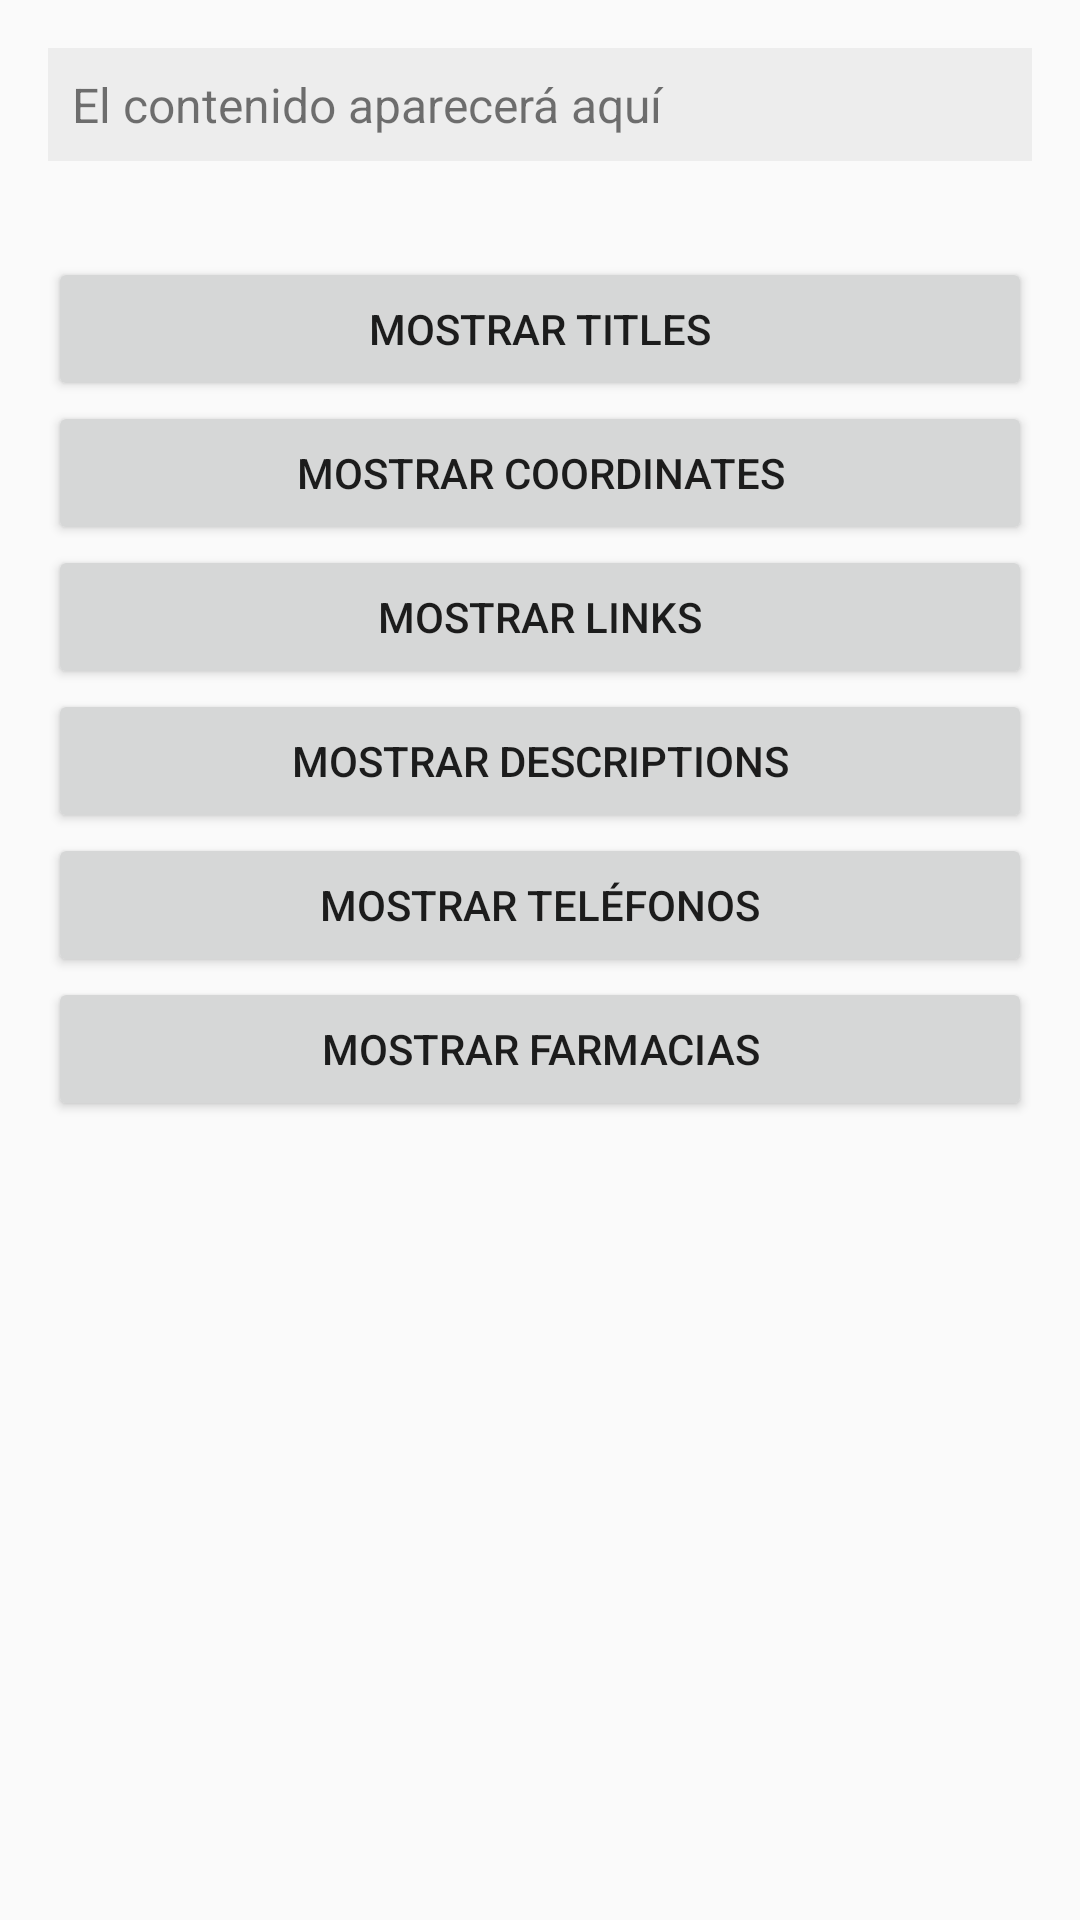

Produce the Android XML layout that renders to this screen, including the resource entries it uses.
<!-- AndroidManifest.xml: activity theme Theme.ExamenEventosV3 -->
<!-- res/layout/activity_main.xml -->
<?xml version="1.0" encoding="utf-8"?>
<ScrollView xmlns:android="http://schemas.android.com/apk/res/android"
    android:layout_width="match_parent"
    android:layout_height="match_parent"
    android:padding="16dp">

    <LinearLayout
        android:layout_width="match_parent"
        android:layout_height="wrap_content"
        android:orientation="vertical">

        <TextView
            android:id="@+id/jsonTextView"
            android:layout_width="match_parent"
            android:layout_height="wrap_content"
            android:text="El contenido aparecerá aquí"
            android:textSize="16sp"
            android:padding="8dp"
            android:background="#EDEDED"
            android:layout_marginBottom="16dp" />

        <ImageView
            android:id="@+id/iconImageView"
            android:layout_width="wrap_content"
            android:layout_height="wrap_content"
            android:layout_gravity="center"
            android:contentDescription="Icono Farmacia"
            android:layout_marginBottom="16dp" />

        <Button
            android:id="@+id/buttonTitle"
            android:layout_width="match_parent"
            android:layout_height="wrap_content"
            android:text="Mostrar Titles" />

        <Button
            android:id="@+id/buttonCoordinates"
            android:layout_width="match_parent"
            android:layout_height="wrap_content"
            android:text="Mostrar Coordinates" />

        <Button
            android:id="@+id/buttonLink"
            android:layout_width="match_parent"
            android:layout_height="wrap_content"
            android:text="Mostrar Links" />

        <Button
            android:id="@+id/buttonDescription"
            android:layout_width="match_parent"
            android:layout_height="wrap_content"
            android:text="Mostrar Descriptions" />

        <Button
            android:id="@+id/buttonTelefono"
            android:layout_width="match_parent"
            android:layout_height="wrap_content"
            android:text="Mostrar Teléfonos" />

        <Button
            android:id="@+id/buttonFarmacias"
            android:layout_width="match_parent"
            android:layout_height="wrap_content"
            android:text="Mostrar Farmacias" />

        
        <LinearLayout
            android:id="@+id/farmaciasLayout"
            android:layout_width="match_parent"
            android:layout_height="wrap_content"
            android:orientation="vertical" />

    </LinearLayout>
</ScrollView>
<!-- resources referenced by this layout -->
<resources>
  <style name="Theme.ExamenEventosV3" parent="Theme.AppCompat.Light.NoActionBar" />
</resources>
